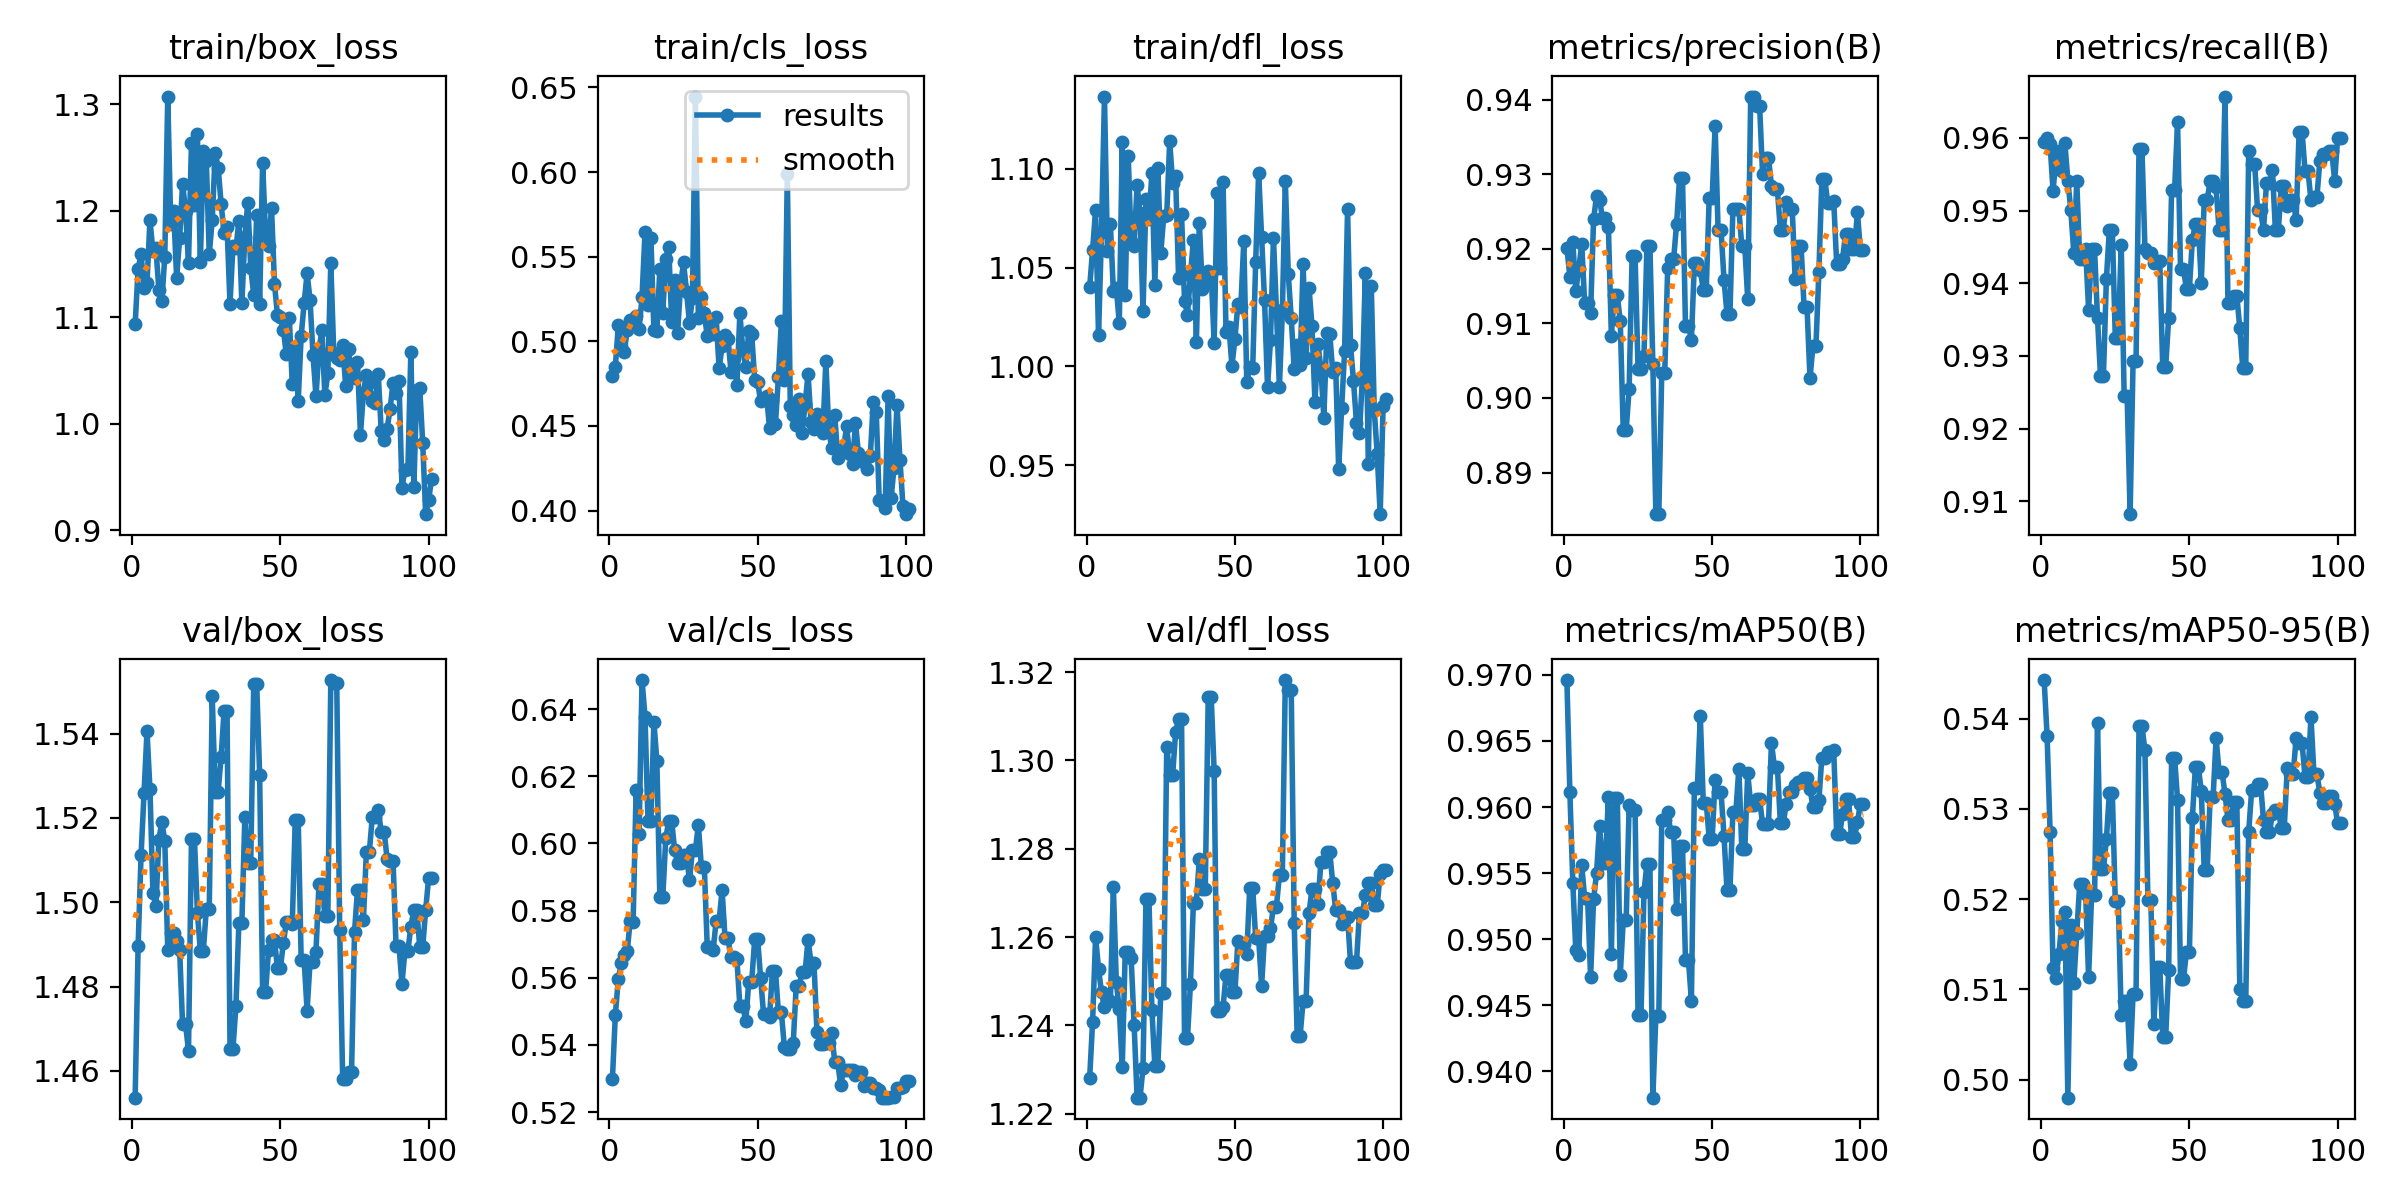

The data file committed next to this chart (first rows):
epoch, time, train/box_loss, train/cls_loss, train/dfl_loss, metrics/precision(B), metrics/recall(B), metrics/mAP50(B), metrics/mAP50-95(B), val/box_loss, val/cls_loss, val/dfl_loss, lr/pg0, lr/pg1, lr/pg2
1, 8.936, 1.093, 0.4797, 1.04, 0.9201, 0.9595, 0.9696, 0.5443, 1.454, 0.5297, 1.228, 8e-05, 8e-05, 8e-05
2, 14.61, 1.145, 0.4851, 1.059, 0.9163, 0.96, 0.9611, 0.5381, 1.49, 0.549, 1.241, 0.0001785, 0.0001785, 0.0001785
3, 23.82, 1.159, 0.5094, 1.079, 0.921, 0.9591, 0.9543, 0.5275, 1.511, 0.5596, 1.26, 0.0002754, 0.0002754, 0.0002754
4, 29.44, 1.128, 0.497, 1.016, 0.9144, 0.9528, 0.9492, 0.5124, 1.526, 0.5644, 1.253, 0.0003706, 0.0003706, 0.0003706
5, 34.22, 1.132, 0.4939, 1.068, 0.9172, 0.9571, 0.9488, 0.5113, 1.541, 0.5668, 1.247, 0.0004642, 0.0004642, 0.0004642
6, 39.54, 1.191, 0.5065, 1.137, 0.9207, 0.9582, 0.9556, 0.514, 1.527, 0.5679, 1.244, 0.0005561, 0.0005561, 0.0005561
7, 44.24, 1.162, 0.5124, 1.058, 0.9127, 0.9555, 0.9531, 0.5176, 1.502, 0.5768, 1.246, 0.0006463, 0.0006463, 0.0006463
8, 48.94, 1.165, 0.5128, 1.072, 0.9127, 0.9592, 0.953, 0.5186, 1.499, 0.5767, 1.245, 0.000735, 0.000735, 0.000735
9, 54.22, 1.126, 0.515, 1.038, 0.9114, 0.9541, 0.9471, 0.498, 1.515, 0.6158, 1.271, 0.0008219, 0.0008219, 0.0008219
10, 59.35, 1.115, 0.507, 1.04, 0.9239, 0.9501, 0.953, 0.5171, 1.519, 0.6029, 1.25, 0.0009072, 0.0009072, 0.0009072
11, 64.16, 1.157, 0.5263, 1.022, 0.9271, 0.9442, 0.955, 0.5107, 1.515, 0.6486, 1.244, 0.0009909, 0.0009909, 0.0009909
12, 69.37, 1.307, 0.5645, 1.113, 0.9266, 0.954, 0.9585, 0.5162, 1.489, 0.6378, 1.23, 0.001073, 0.001073, 0.001073
13, 74.56, 1.188, 0.5215, 1.036, 0.9242, 0.9433, 0.9558, 0.5217, 1.493, 0.6068, 1.257, 0.001153, 0.001153, 0.001153
14, 79.2, 1.2, 0.561, 1.107, 0.9242, 0.9433, 0.9558, 0.5217, 1.493, 0.6068, 1.257, 0.001232, 0.001232, 0.001232
15, 84.29, 1.137, 0.5065, 1.063, 0.923, 0.9447, 0.9607, 0.5206, 1.491, 0.6361, 1.255, 0.001309, 0.001309, 0.001309
16, 89.55, 1.174, 0.5062, 1.061, 0.9084, 0.9364, 0.9489, 0.5114, 1.489, 0.6246, 1.24, 0.001384, 0.001384, 0.001384
17, 94.3, 1.225, 0.5427, 1.092, 0.9138, 0.9447, 0.9607, 0.5204, 1.471, 0.584, 1.224, 0.001458, 0.001458, 0.001458
18, 99.33, 1.2, 0.5167, 1.078, 0.9138, 0.9447, 0.9607, 0.5204, 1.471, 0.584, 1.224, 0.00153, 0.00153, 0.00153
19, 104.4, 1.151, 0.5489, 1.028, 0.9103, 0.9352, 0.9473, 0.5395, 1.465, 0.6015, 1.23, 0.001601, 0.001601, 0.001601
20, 109.1, 1.264, 0.556, 1.085, 0.8957, 0.9273, 0.9514, 0.5233, 1.515, 0.6067, 1.269, 0.00167, 0.00167, 0.00167
21, 114.1, 1.206, 0.5115, 1.075, 0.8957, 0.9273, 0.9514, 0.5233, 1.515, 0.6067, 1.269, 0.00167, 0.00167, 0.00167
22, 119.3, 1.272, 0.5363, 1.098, 0.9012, 0.9406, 0.9602, 0.5267, 1.498, 0.598, 1.243, 0.001654, 0.001654, 0.001654
23, 124.1, 1.152, 0.505, 1.041, 0.9191, 0.9474, 0.9598, 0.5318, 1.488, 0.5942, 1.231, 0.001637, 0.001637, 0.001637
24, 129.1, 1.256, 0.5335, 1.101, 0.9191, 0.9474, 0.9598, 0.5318, 1.488, 0.5942, 1.231, 0.00162, 0.00162, 0.00162
25, 134.3, 1.247, 0.5466, 1.058, 0.9038, 0.9325, 0.9443, 0.5198, 1.498, 0.5965, 1.247, 0.001604, 0.001604, 0.001604
26, 139.1, 1.159, 0.5294, 1.076, 0.9038, 0.9325, 0.9443, 0.5198, 1.498, 0.5965, 1.247, 0.001587, 0.001587, 0.001587
27, 146.2, 1.191, 0.511, 1.077, 0.9056, 0.9453, 0.9536, 0.5072, 1.549, 0.589, 1.303, 0.001571, 0.001571, 0.001571
28, 151.3, 1.254, 0.5258, 1.114, 0.9204, 0.9244, 0.9557, 0.5087, 1.526, 0.5981, 1.297, 0.001554, 0.001554, 0.001554
29, 156.1, 1.241, 0.6446, 1.093, 0.9204, 0.9244, 0.9557, 0.5087, 1.526, 0.5981, 1.297, 0.001538, 0.001538, 0.001538
30, 161.3, 1.206, 0.5135, 1.096, 0.9045, 0.9082, 0.938, 0.5018, 1.534, 0.6055, 1.306, 0.001522, 0.001522, 0.001522
31, 166.5, 1.179, 0.526, 1.045, 0.8844, 0.9294, 0.9442, 0.5095, 1.545, 0.5931, 1.309, 0.001505, 0.001505, 0.001505
32, 171.2, 1.185, 0.5165, 1.077, 0.8844, 0.9294, 0.9442, 0.5095, 1.545, 0.5931, 1.309, 0.001489, 0.001489, 0.001489
33, 176.4, 1.113, 0.5029, 1.033, 0.9033, 0.9585, 0.959, 0.5392, 1.465, 0.5691, 1.237, 0.001472, 0.001472, 0.001472
34, 181.5, 1.167, 0.5116, 1.026, 0.9033, 0.9585, 0.959, 0.5392, 1.465, 0.5691, 1.237, 0.001455, 0.001455, 0.001455
35, 186.4, 1.165, 0.5045, 1.046, 0.9174, 0.9448, 0.9596, 0.5365, 1.475, 0.5683, 1.249, 0.001439, 0.001439, 0.001439
36, 191.7, 1.19, 0.5141, 1.064, 0.9186, 0.9441, 0.9581, 0.5199, 1.495, 0.577, 1.268, 0.001422, 0.001422, 0.001422
37, 197.1, 1.113, 0.484, 1.012, 0.9186, 0.9441, 0.9581, 0.5199, 1.495, 0.577, 1.268, 0.001406, 0.001406, 0.001406
38, 201.9, 1.176, 0.4971, 1.073, 0.9233, 0.9428, 0.9523, 0.5062, 1.52, 0.5861, 1.278, 0.001389, 0.001389, 0.001389
39, 207.4, 1.208, 0.5038, 1.039, 0.9295, 0.943, 0.957, 0.5125, 1.509, 0.5717, 1.271, 0.001373, 0.001373, 0.001373
40, 212.6, 1.146, 0.5016, 1.042, 0.9295, 0.943, 0.957, 0.5125, 1.509, 0.5717, 1.271, 0.001357, 0.001357, 0.001357
41, 217.5, 1.121, 0.4821, 1.048, 0.9097, 0.9285, 0.9484, 0.5048, 1.552, 0.5662, 1.314, 0.00134, 0.00134, 0.00134
42, 222.8, 1.196, 0.4904, 1.047, 0.9097, 0.9285, 0.9484, 0.5048, 1.552, 0.5662, 1.314, 0.001324, 0.001324, 0.001324
43, 228, 1.113, 0.4743, 1.012, 0.9078, 0.9352, 0.9454, 0.5121, 1.53, 0.5656, 1.298, 0.001307, 0.001307, 0.001307
44, 232.8, 1.245, 0.5165, 1.088, 0.9181, 0.9528, 0.9615, 0.5357, 1.479, 0.5515, 1.243, 0.00129, 0.00129, 0.00129
45, 238.1, 1.177, 0.4948, 1.05, 0.9181, 0.9528, 0.9615, 0.5357, 1.479, 0.5515, 1.243, 0.001274, 0.001274, 0.001274
46, 243.3, 1.166, 0.485, 1.093, 0.9171, 0.9622, 0.9669, 0.531, 1.489, 0.5471, 1.244, 0.001257, 0.001257, 0.001257
47, 248.2, 1.202, 0.5064, 1.017, 0.9145, 0.942, 0.9603, 0.5112, 1.491, 0.5589, 1.251, 0.001241, 0.001241, 0.001241
48, 253.4, 1.131, 0.5041, 1.02, 0.9145, 0.942, 0.9603, 0.5112, 1.491, 0.5589, 1.251, 0.001224, 0.001224, 0.001224
49, 258.8, 1.102, 0.4771, 1, 0.9268, 0.9393, 0.9576, 0.5141, 1.484, 0.5716, 1.247, 0.001208, 0.001208, 0.001208
50, 263.7, 1.1, 0.476, 1.014, 0.9268, 0.9393, 0.9576, 0.5141, 1.484, 0.5716, 1.247, 0.001192, 0.001192, 0.001192
51, 268.8, 1.088, 0.4645, 1.031, 0.9365, 0.946, 0.9621, 0.529, 1.49, 0.5598, 1.259, 0.001175, 0.001175, 0.001175
52, 274, 1.065, 0.4663, 1.03, 0.9225, 0.9481, 0.9611, 0.5347, 1.495, 0.5491, 1.258, 0.001159, 0.001159, 0.001159
53, 278.8, 1.099, 0.4679, 1.064, 0.9225, 0.9481, 0.9611, 0.5347, 1.495, 0.5491, 1.258, 0.001142, 0.001142, 0.001142
54, 283.8, 1.037, 0.4486, 0.992, 0.9159, 0.94, 0.9578, 0.532, 1.495, 0.5483, 1.256, 0.001125, 0.001125, 0.001125
55, 289.3, 1.071, 0.4655, 0.9998, 0.9113, 0.9514, 0.9537, 0.5232, 1.52, 0.5621, 1.271, 0.001109, 0.001109, 0.001109
56, 294.1, 1.021, 0.4513, 0.999, 0.9113, 0.9514, 0.9537, 0.5232, 1.52, 0.5621, 1.271, 0.001092, 0.001092, 0.001092
57, 299, 1.082, 0.4787, 1.053, 0.9253, 0.9541, 0.9597, 0.5313, 1.486, 0.5497, 1.26, 0.001076, 0.001076, 0.001076
58, 304.6, 1.113, 0.5119, 1.098, 0.9253, 0.9541, 0.9597, 0.5313, 1.486, 0.5497, 1.26, 0.001059, 0.001059, 0.001059
59, 309.4, 1.141, 0.477, 1.066, 0.9253, 0.9532, 0.9629, 0.5378, 1.474, 0.5394, 1.249, 0.001043, 0.001043, 0.001043
60, 314.4, 1.116, 0.5989, 1.033, 0.9204, 0.9474, 0.9568, 0.5341, 1.486, 0.5388, 1.26, 0.001027, 0.001027, 0.001027
... 41 more rows
